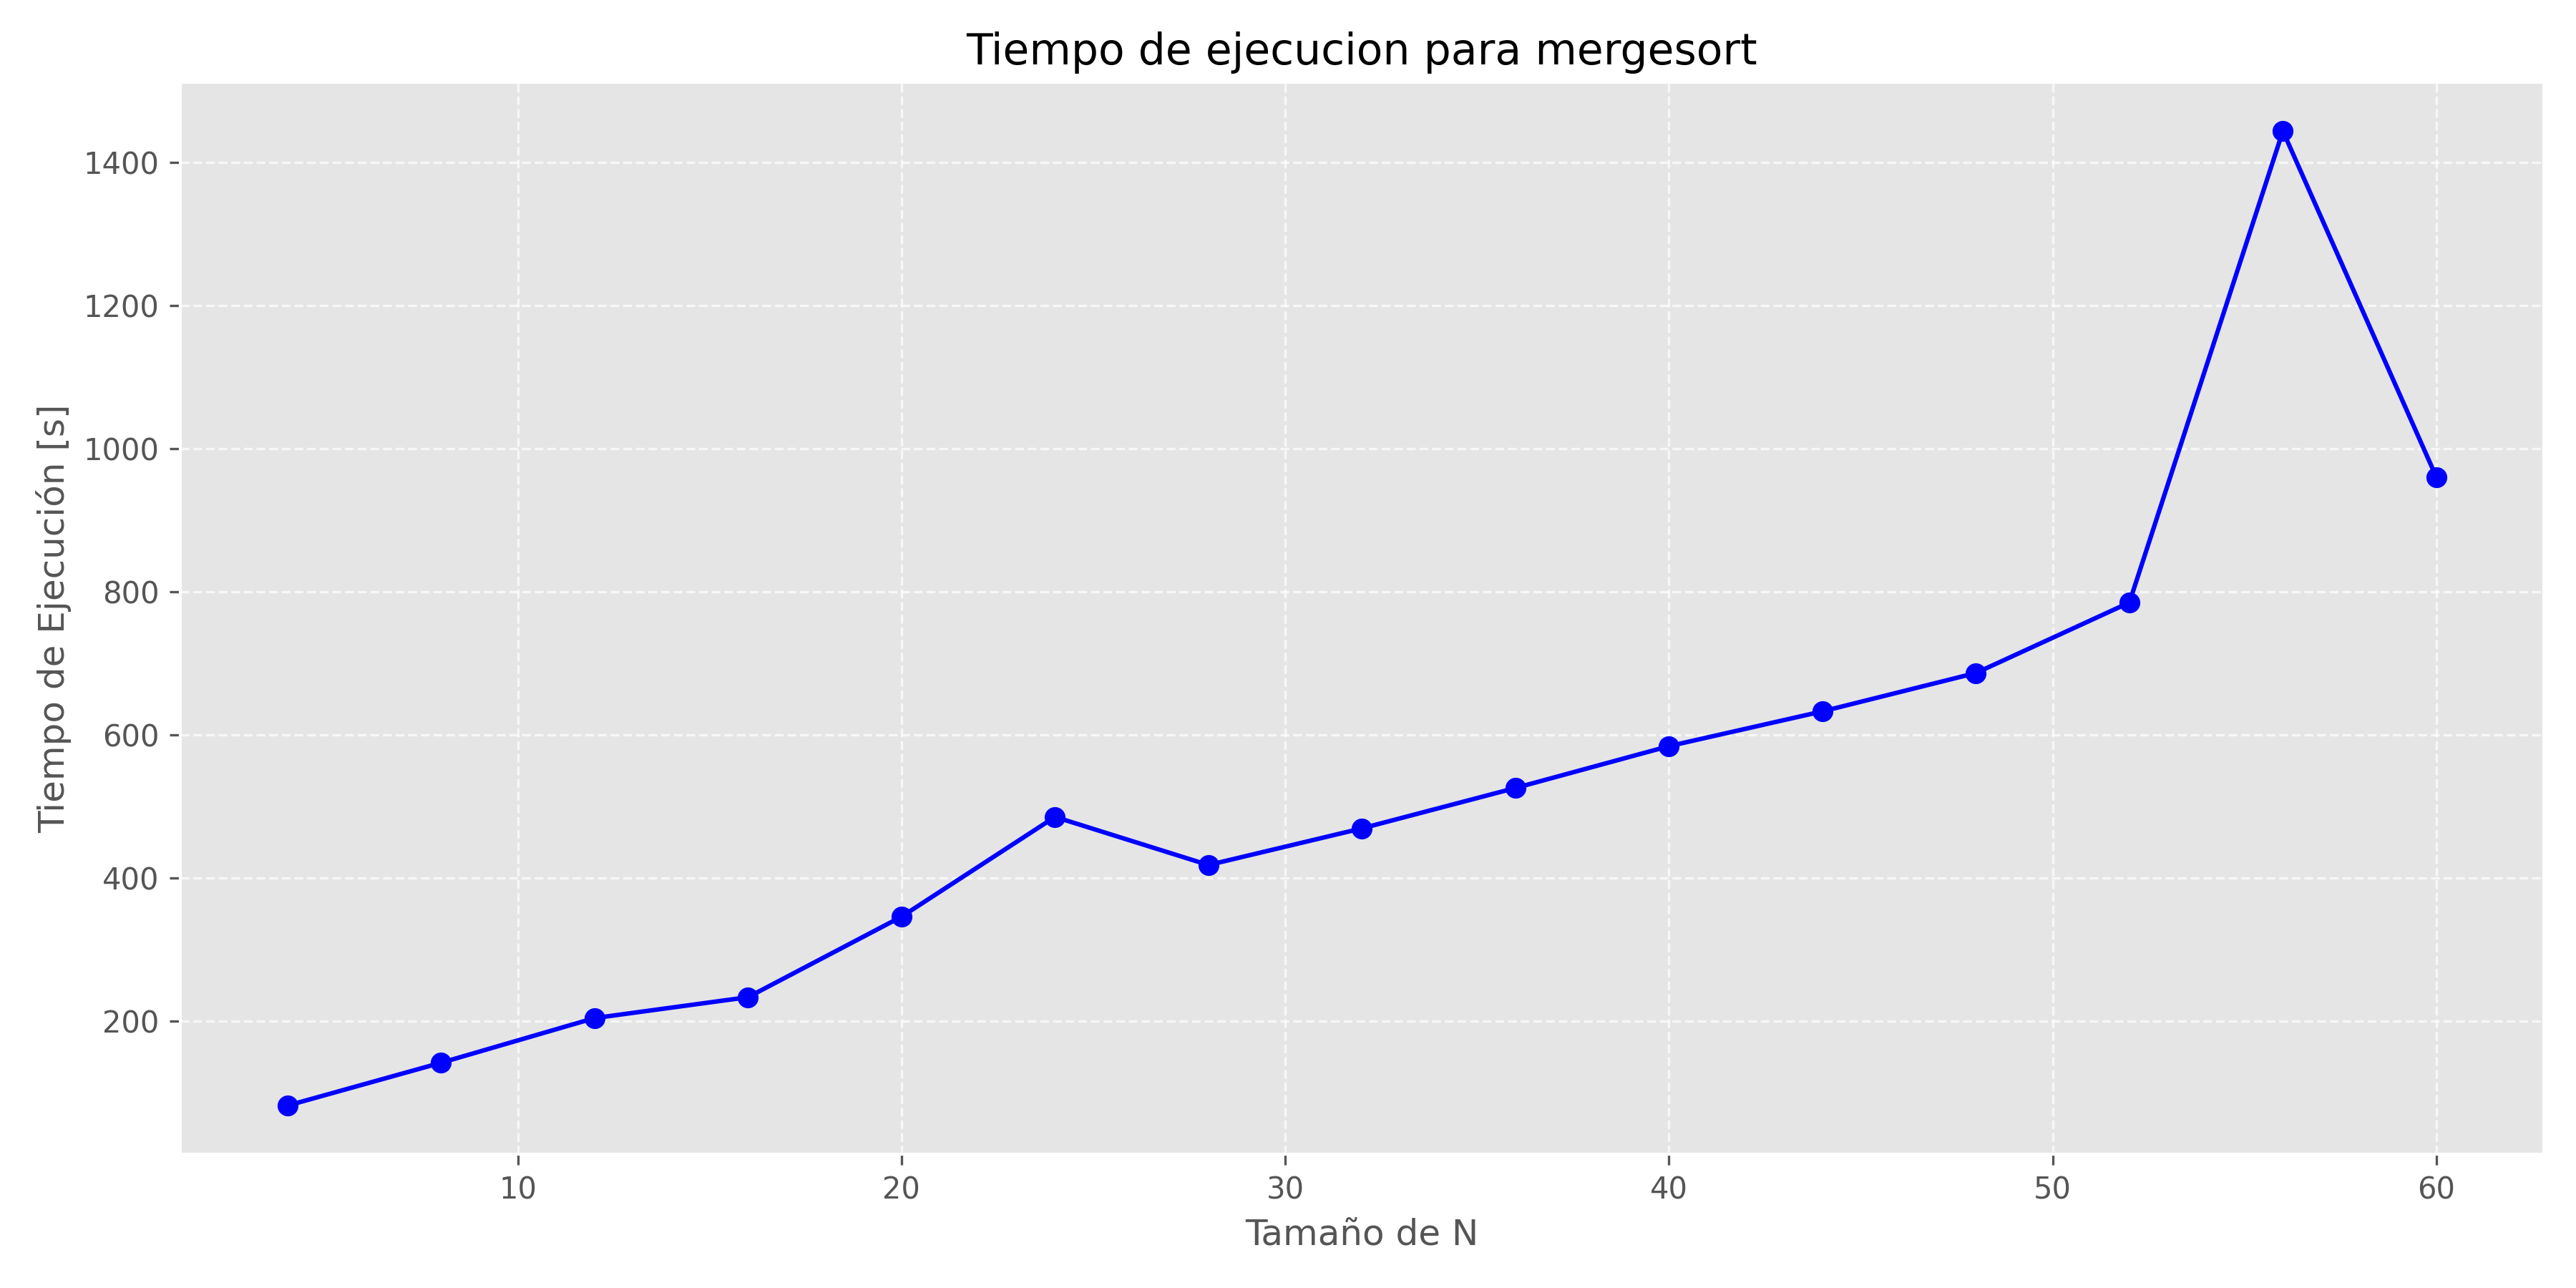

The data file committed next to this chart (first rows):
4, 82.2
8, 142
12, 204.4
16, 233.6
20, 346
24, 485.4
28, 418.2
32, 469.4
36, 525.8
40, 584.2
44, 632.8
48, 686.4
52, 784.8
56, 1443
60, 960
